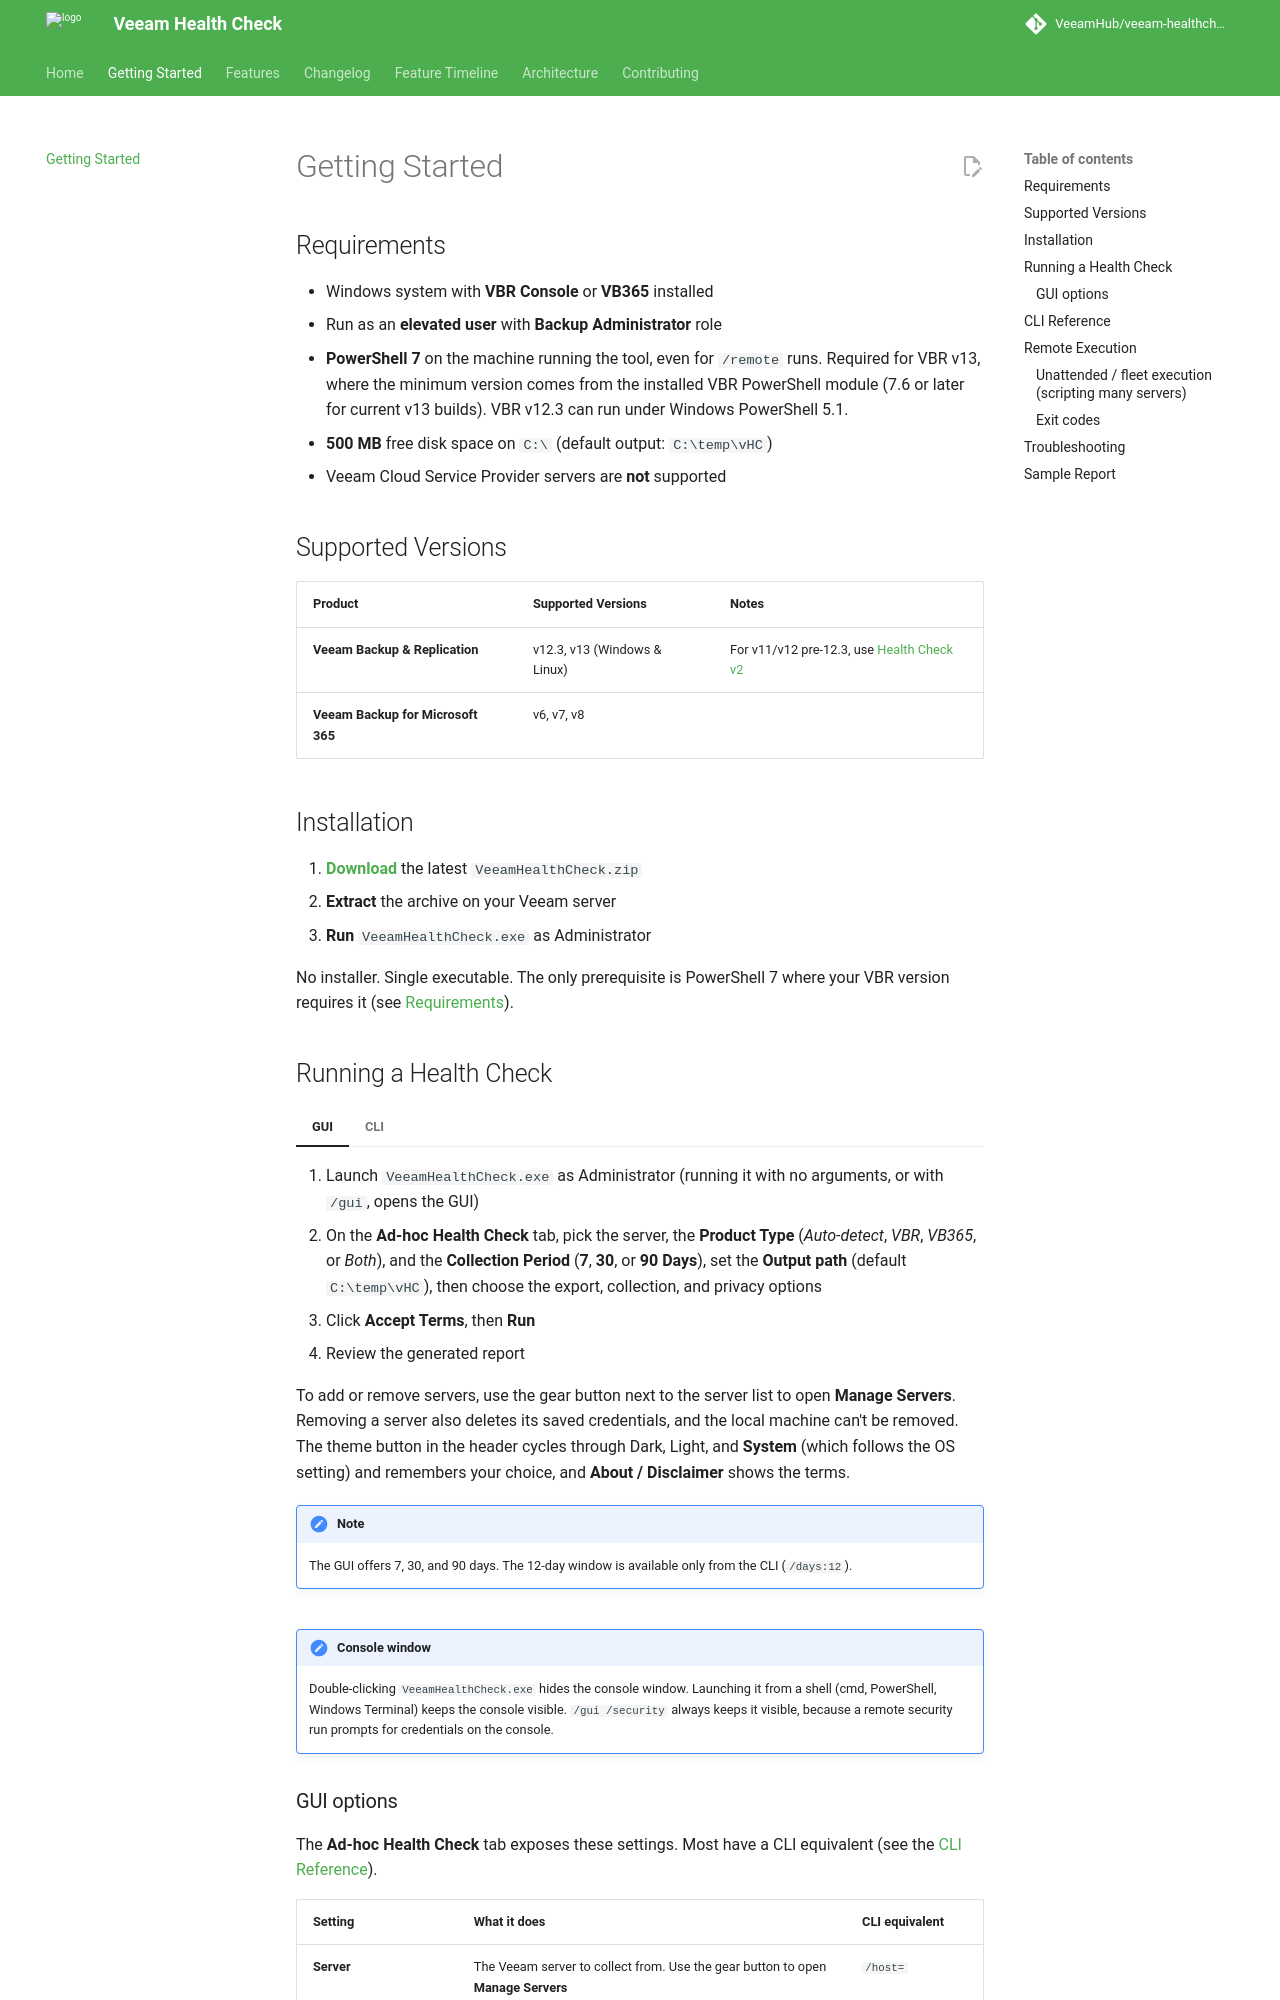

repository: VeeamHub/veeam-healthcheck · page: getting-started/index.html · generator: mkdocs

# Getting Started

## Requirements

- Windows system with **VBR Console** or **VB365** installed
- Run as an **elevated user** with **Backup Administrator** role
- **PowerShell 7** on the machine running the tool, even for `/remote` runs. Required for VBR v13, where the minimum version comes from the installed VBR PowerShell module (7.6 or later for current v13 builds). VBR v12.3 can run under Windows PowerShell 5.1.
- **500 MB** free disk space on `C:\` (default output: `C:\temp\vHC`)
- Veeam Cloud Service Provider servers are **not** supported

## Supported Versions

| Product | Supported Versions | Notes |
|---|---|---|
| **Veeam Backup & Replication** | v12.3, v13 (Windows & Linux) | For v11/v12 pre-12.3, use [Health Check v2](https://github.com/VeeamHub/veeam-healthcheck/releases/tag/v2.0.0.681) |
| **Veeam Backup for Microsoft 365** | v6, v7, v8 | |

## Installation

1. **[Download](https://github.com/VeeamHub/veeam-healthcheck/releases/latest)** the latest `VeeamHealthCheck.zip`
2. **Extract** the archive on your Veeam server
3. **Run** `VeeamHealthCheck.exe` as Administrator

No installer. Single executable. The only prerequisite is PowerShell 7 where your VBR version requires it (see [Requirements](#requirements)).

## Running a Health Check

=== "GUI"
    1. Launch `VeeamHealthCheck.exe` as Administrator (running it with no arguments, or with `/gui`, opens the GUI)
    2. On the **Ad-hoc Health Check** tab, pick the server, the **Product Type** (*Auto-detect*, *VBR*, *VB365*, or *Both*), and the **Collection Period** (**7**, **30**, or **90 Days**), set the **Output path** (default `C:\temp\vHC`), then choose the export, collection, and privacy options
    3. Click **Accept Terms**, then **Run**
    4. Review the generated report

    To add or remove servers, use the gear button next to the server list to open **Manage Servers**. Removing a server also deletes its saved credentials, and the local machine can't be removed. The theme button in the header cycles through Dark, Light, and **System** (which follows the OS setting) and remembers your choice, and **About / Disclaimer** shows the terms.

    !!! note
        The GUI offers 7, 30, and 90 days. The 12-day window is available only from the CLI (`/days:12`).

=== "CLI"
    ```powershell
    # Standard health check (7-day window)
    VeeamHealthCheck.exe /run

    # 30-day window, also export PDF
    VeeamHealthCheck.exe /run /days:30 /pdf

    # Custom output directory, open report when done
    VeeamHealthCheck.exe /run /outdir=D:\Reports /show:report
    ```

!!! note "Console window"
    Double-clicking `VeeamHealthCheck.exe` hides the console window. Launching it from a shell (cmd, PowerShell, Windows Terminal) keeps the console visible. `/gui /security` always keeps it visible, because a remote security run prompts for credentials on the console.
